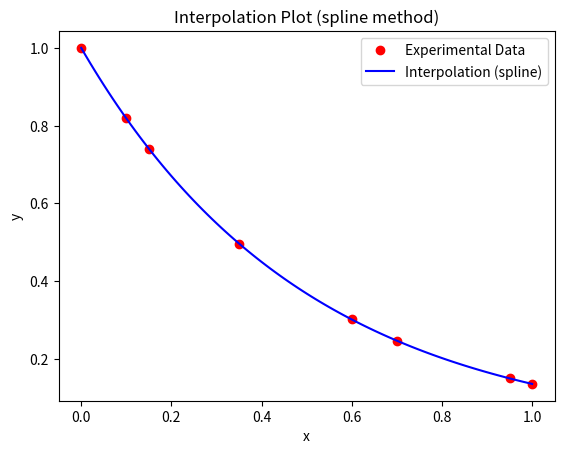

This chart was generated by the following Python code:
#Write a function my_interp_plotter(x, y, X, option) where x and y are arrays containing
#experimental data points, and X is an array that contains the coordinates for which an interpolation
#is desired. The input argument option should be a string, either “linear,” “spline,” or “nearest.”
#Your function should produce a plot of the data points (x,y) marked as red circles. The points
#(X,Y), where X is the input and Y is the interpolation at the points contained in X defined by the
#input argument specified by option. The points (X,Y) should be connected by a blue line. Be sure
#to include the title, axis labels, and a legend. Hint: You should use interp1d from SciPy, and
#checkout the kind option.

import numpy as np
import matplotlib.pyplot as plt
from scipy.interpolate import interp1d

def my_interp_plotter(x, y, X, option):
    # Interpolate based on the specified option
    if option == "linear":
        interp_func = interp1d(x, y, kind='linear')
    elif option == "spline":
        interp_func = interp1d(x, y, kind='cubic')
    elif option == "nearest":
        interp_func = interp1d(x, y, kind='nearest')
    else:
        raise ValueError("Invalid option. Please choose 'linear', 'spline', or 'nearest'.")

    # Interpolate Y values at points X
    Y = interp_func(X)

    # Plot the original data points
    plt.plot(x, y, 'ro', label='Experimental Data')

    # Plot the interpolated points
    plt.plot(X, Y, 'b-', label='Interpolation (' + option + ')')

    # Add title and labels
    plt.title('Interpolation Plot (' + option + ' method)')
    plt.xlabel('x')
    plt.ylabel('y')

    # Add legend
    plt.legend()

    # Show the plot
    plt.show()

# Test case
x = np.array([0, .1, .15, .35, .6, .7, .95, 1])
y = np.array([1, 0.8187, 0.7408, 0.4966, 0.3012, 0.2466, 0.1496, 0.1353])
X = np.linspace(0, 1, 101)
my_interp_plotter(x, y, X, "spline")
